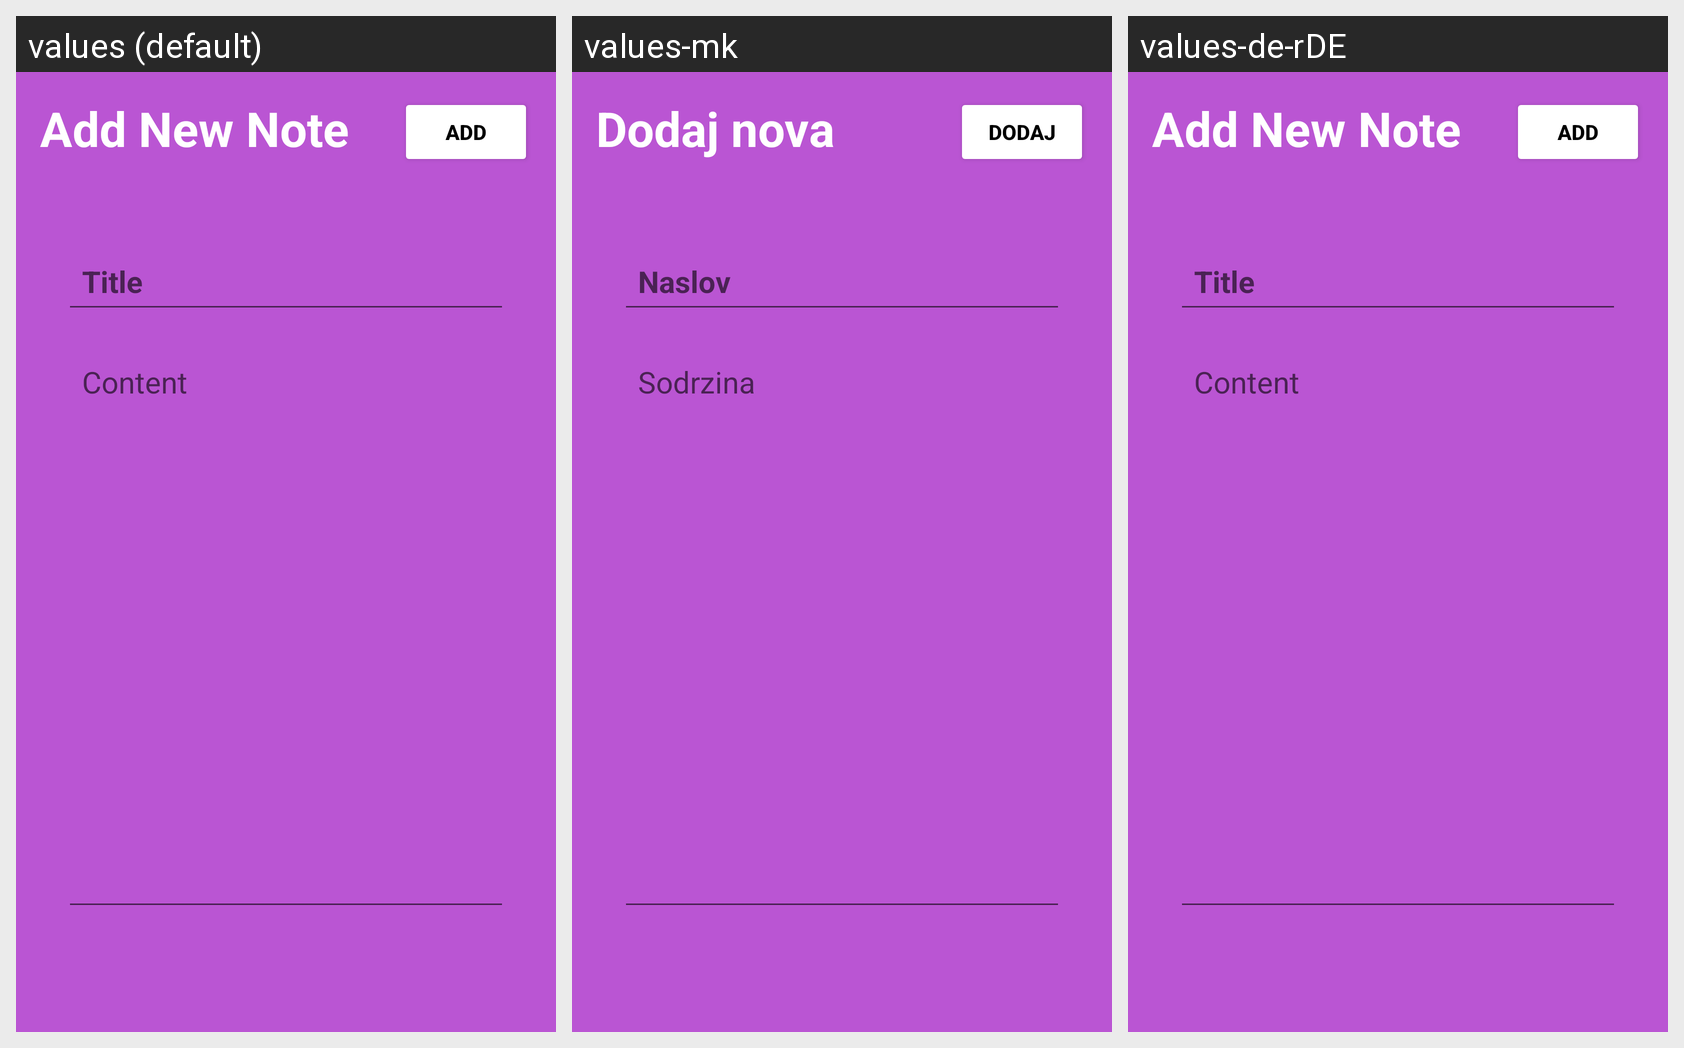

Translations of the strings shown on this Android screen, per locale in the grid:
Android screen res/layout/activity_note_details.xml rendered under 3 locales, left to right: values (default), values-mk, values-de-rDE. Device: Nexus 5 (rendered at 1080×1920; each locale shown at half size, 540×960, under a caption strip naming it); theme Theme.NotesApp.
Strings drawn on this screen, with the default value and each locale's value (text and hints the layout hard-codes, and strings that could not be matched under every locale, appear in the picture but are not listed):

add_new_note
  values: Add New Note
  values-mk: Dodaj nova
  values-de-rDE: Add New Note  [not translated; the default value is used]

add
  values: Add
  values-mk: Dodaj
  values-de-rDE: Add  [not translated; the default value is used]

title
  values: Title
  values-mk: Naslov
  values-de-rDE: Title  [not translated; the default value is used]

content
  values: Content
  values-mk: Sodrzina
  values-de-rDE: Content  [not translated; the default value is used]
